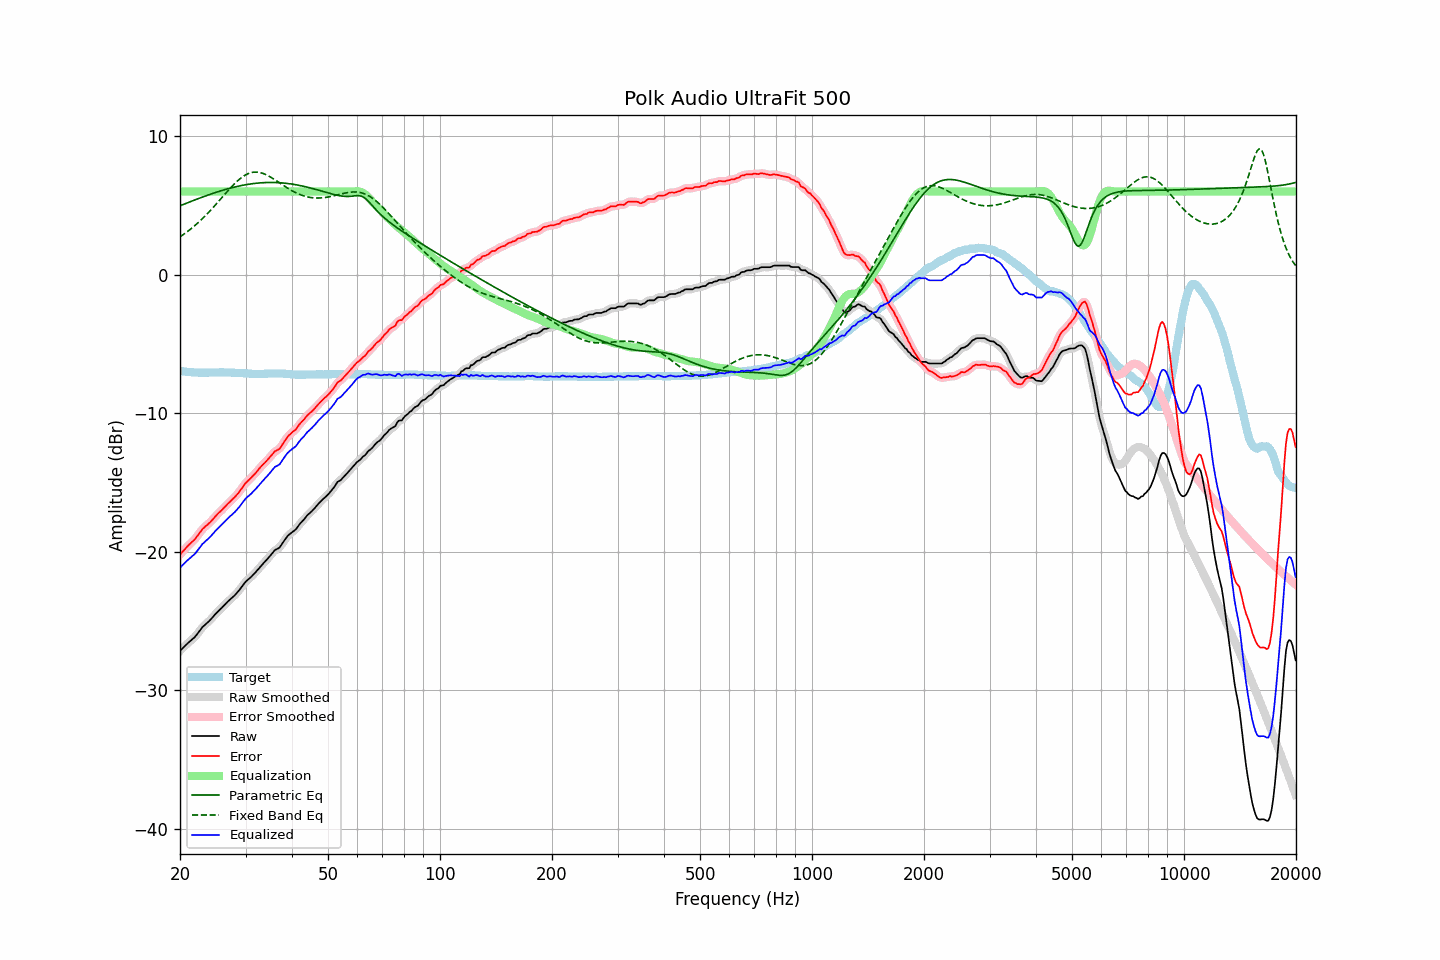

Data behind this chart, as committed beside it:
frequency, raw, error, smoothed, error_smoothed, equalization, parametric_eq, fixed_band_eq, equalized_raw, equalized_smoothed, target
20.00, -27.14, -20.20, -27.15, -20.20, 6.00, 4.97, 2.73, -21.14, -21.15, -6.95
20.20, -27.03, -20.07, -27.03, -20.06, 6.00, 5.02, 2.81, -21.03, -21.03, -6.97
20.40, -26.91, -19.94, -26.91, -19.93, 6.00, 5.06, 2.89, -20.91, -20.91, -6.98
20.61, -26.79, -19.81, -26.80, -19.81, 6.00, 5.11, 2.97, -20.79, -20.80, -6.99
20.81, -26.68, -19.68, -26.68, -19.68, 6.00, 5.16, 3.06, -20.68, -20.68, -7.01
21.02, -26.57, -19.56, -26.57, -19.56, 6.00, 5.20, 3.14, -20.57, -20.57, -7.02
21.23, -26.47, -19.45, -26.47, -19.44, 6.00, 5.25, 3.23, -20.47, -20.47, -7.03
21.44, -26.37, -19.34, -26.37, -19.34, 6.00, 5.29, 3.33, -20.37, -20.37, -7.04
21.66, -26.27, -19.23, -26.28, -19.23, 6.00, 5.34, 3.42, -20.27, -20.28, -7.05
21.87, -26.17, -19.11, -26.16, -19.11, 6.00, 5.38, 3.52, -20.17, -20.16, -7.06
22.09, -26.04, -18.98, -26.03, -18.98, 6.00, 5.43, 3.62, -20.04, -20.03, -7.06
22.31, -25.88, -18.81, -25.89, -18.82, 6.00, 5.47, 3.72, -19.88, -19.89, -7.07
22.54, -25.73, -18.67, -25.73, -18.66, 6.00, 5.52, 3.83, -19.73, -19.73, -7.07
22.76, -25.58, -18.51, -25.58, -18.51, 6.00, 5.56, 3.94, -19.58, -19.58, -7.08
22.99, -25.42, -18.36, -25.44, -18.37, 6.00, 5.60, 4.05, -19.42, -19.44, -7.07
23.22, -25.32, -18.25, -25.32, -18.24, 6.00, 5.64, 4.16, -19.32, -19.32, -7.08
23.45, -25.21, -18.14, -25.21, -18.14, 6.00, 5.69, 4.28, -19.21, -19.21, -7.08
23.69, -25.11, -18.05, -25.11, -18.05, 6.00, 5.73, 4.40, -19.11, -19.11, -7.07
23.92, -25.01, -17.95, -25.01, -17.94, 6.00, 5.77, 4.52, -19.01, -19.01, -7.07
24.16, -24.89, -17.84, -24.89, -17.83, 6.00, 5.81, 4.64, -18.89, -18.89, -7.06
24.40, -24.76, -17.70, -24.76, -17.70, 6.00, 5.85, 4.77, -18.76, -18.76, -7.06
24.65, -24.62, -17.57, -24.63, -17.57, 6.00, 5.89, 4.90, -18.62, -18.63, -7.06
24.89, -24.49, -17.43, -24.49, -17.44, 6.00, 5.93, 5.03, -18.49, -18.49, -7.06
25.14, -24.37, -17.32, -24.37, -17.31, 6.00, 5.96, 5.16, -18.37, -18.37, -7.06
25.39, -24.25, -17.20, -24.25, -17.20, 6.00, 6.00, 5.29, -18.25, -18.25, -7.06
25.65, -24.14, -17.10, -24.14, -17.09, 6.00, 6.04, 5.42, -18.14, -18.14, -7.05
25.91, -24.03, -16.99, -24.03, -16.98, 6.00, 6.07, 5.55, -18.03, -18.03, -7.05
26.16, -23.91, -16.86, -23.91, -16.87, 6.00, 6.11, 5.69, -17.91, -17.91, -7.05
26.43, -23.79, -16.74, -23.79, -16.74, 6.00, 6.14, 5.82, -17.79, -17.79, -7.06
26.69, -23.67, -16.62, -23.67, -16.62, 6.00, 6.17, 5.95, -17.67, -17.67, -7.06
26.96, -23.55, -16.50, -23.56, -16.50, 6.00, 6.20, 6.08, -17.55, -17.56, -7.06
27.23, -23.45, -16.40, -23.45, -16.39, 6.00, 6.24, 6.21, -17.45, -17.45, -7.06
27.50, -23.34, -16.28, -23.35, -16.28, 6.00, 6.27, 6.33, -17.34, -17.35, -7.07
27.77, -23.24, -16.17, -23.24, -16.17, 6.00, 6.30, 6.45, -17.24, -17.24, -7.08
28.05, -23.14, -16.07, -23.13, -16.05, 6.00, 6.32, 6.57, -17.14, -17.13, -7.08
28.33, -23.01, -15.93, -23.01, -15.93, 6.00, 6.35, 6.68, -17.01, -17.01, -7.09
28.62, -22.88, -15.80, -22.88, -15.80, 6.00, 6.38, 6.79, -16.88, -16.88, -7.09
28.90, -22.74, -15.65, -22.74, -15.64, 6.00, 6.40, 6.89, -16.74, -16.74, -7.10
29.19, -22.59, -15.49, -22.59, -15.49, 6.00, 6.43, 6.98, -16.59, -16.59, -7.11
29.48, -22.43, -15.33, -22.43, -15.32, 6.00, 6.45, 7.07, -16.43, -16.43, -7.11
29.78, -22.27, -15.16, -22.28, -15.16, 6.00, 6.47, 7.14, -16.27, -16.28, -7.12
30.08, -22.13, -15.01, -22.14, -15.02, 6.00, 6.49, 7.21, -16.13, -16.14, -7.13
30.38, -22.03, -14.91, -22.03, -14.90, 6.00, 6.51, 7.27, -16.03, -16.03, -7.13
30.68, -21.93, -14.80, -21.93, -14.79, 6.00, 6.53, 7.32, -15.93, -15.93, -7.14
30.99, -21.83, -14.69, -21.83, -14.68, 6.00, 6.55, 7.35, -15.83, -15.83, -7.15
31.30, -21.71, -14.56, -21.72, -14.56, 6.00, 6.56, 7.38, -15.71, -15.72, -7.16
31.61, -21.59, -14.44, -21.60, -14.44, 6.00, 6.58, 7.40, -15.59, -15.60, -7.16
31.93, -21.47, -14.32, -21.47, -14.31, 6.00, 6.59, 7.40, -15.47, -15.47, -7.16
32.24, -21.34, -14.17, -21.34, -14.18, 6.00, 6.60, 7.40, -15.34, -15.34, -7.17
32.57, -21.20, -14.04, -21.20, -14.04, 6.00, 6.61, 7.38, -15.20, -15.20, -7.17
32.89, -21.06, -13.90, -21.06, -13.90, 6.00, 6.62, 7.36, -15.06, -15.06, -7.17
33.22, -20.93, -13.77, -20.94, -13.77, 6.00, 6.63, 7.33, -14.93, -14.94, -7.17
33.55, -20.81, -13.66, -20.81, -13.65, 6.00, 6.64, 7.29, -14.81, -14.81, -7.16
33.89, -20.69, -13.55, -20.69, -13.54, 6.00, 6.64, 7.24, -14.69, -14.69, -7.15
34.23, -20.56, -13.42, -20.56, -13.42, 6.00, 6.65, 7.19, -14.56, -14.56, -7.15
34.57, -20.43, -13.30, -20.43, -13.29, 6.00, 6.65, 7.13, -14.43, -14.43, -7.14
34.92, -20.29, -13.16, -20.29, -13.16, 6.00, 6.65, 7.06, -14.29, -14.29, -7.14
35.27, -20.15, -13.03, -20.15, -13.02, 6.00, 6.65, 6.99, -14.15, -14.15, -7.13
35.62, -20.01, -12.89, -20.01, -12.88, 6.00, 6.65, 6.92, -14.01, -14.01, -7.13
35.97, -19.87, -12.75, -19.90, -12.77, 6.00, 6.65, 6.85, -13.87, -13.90, -7.13
... 635 more rows
